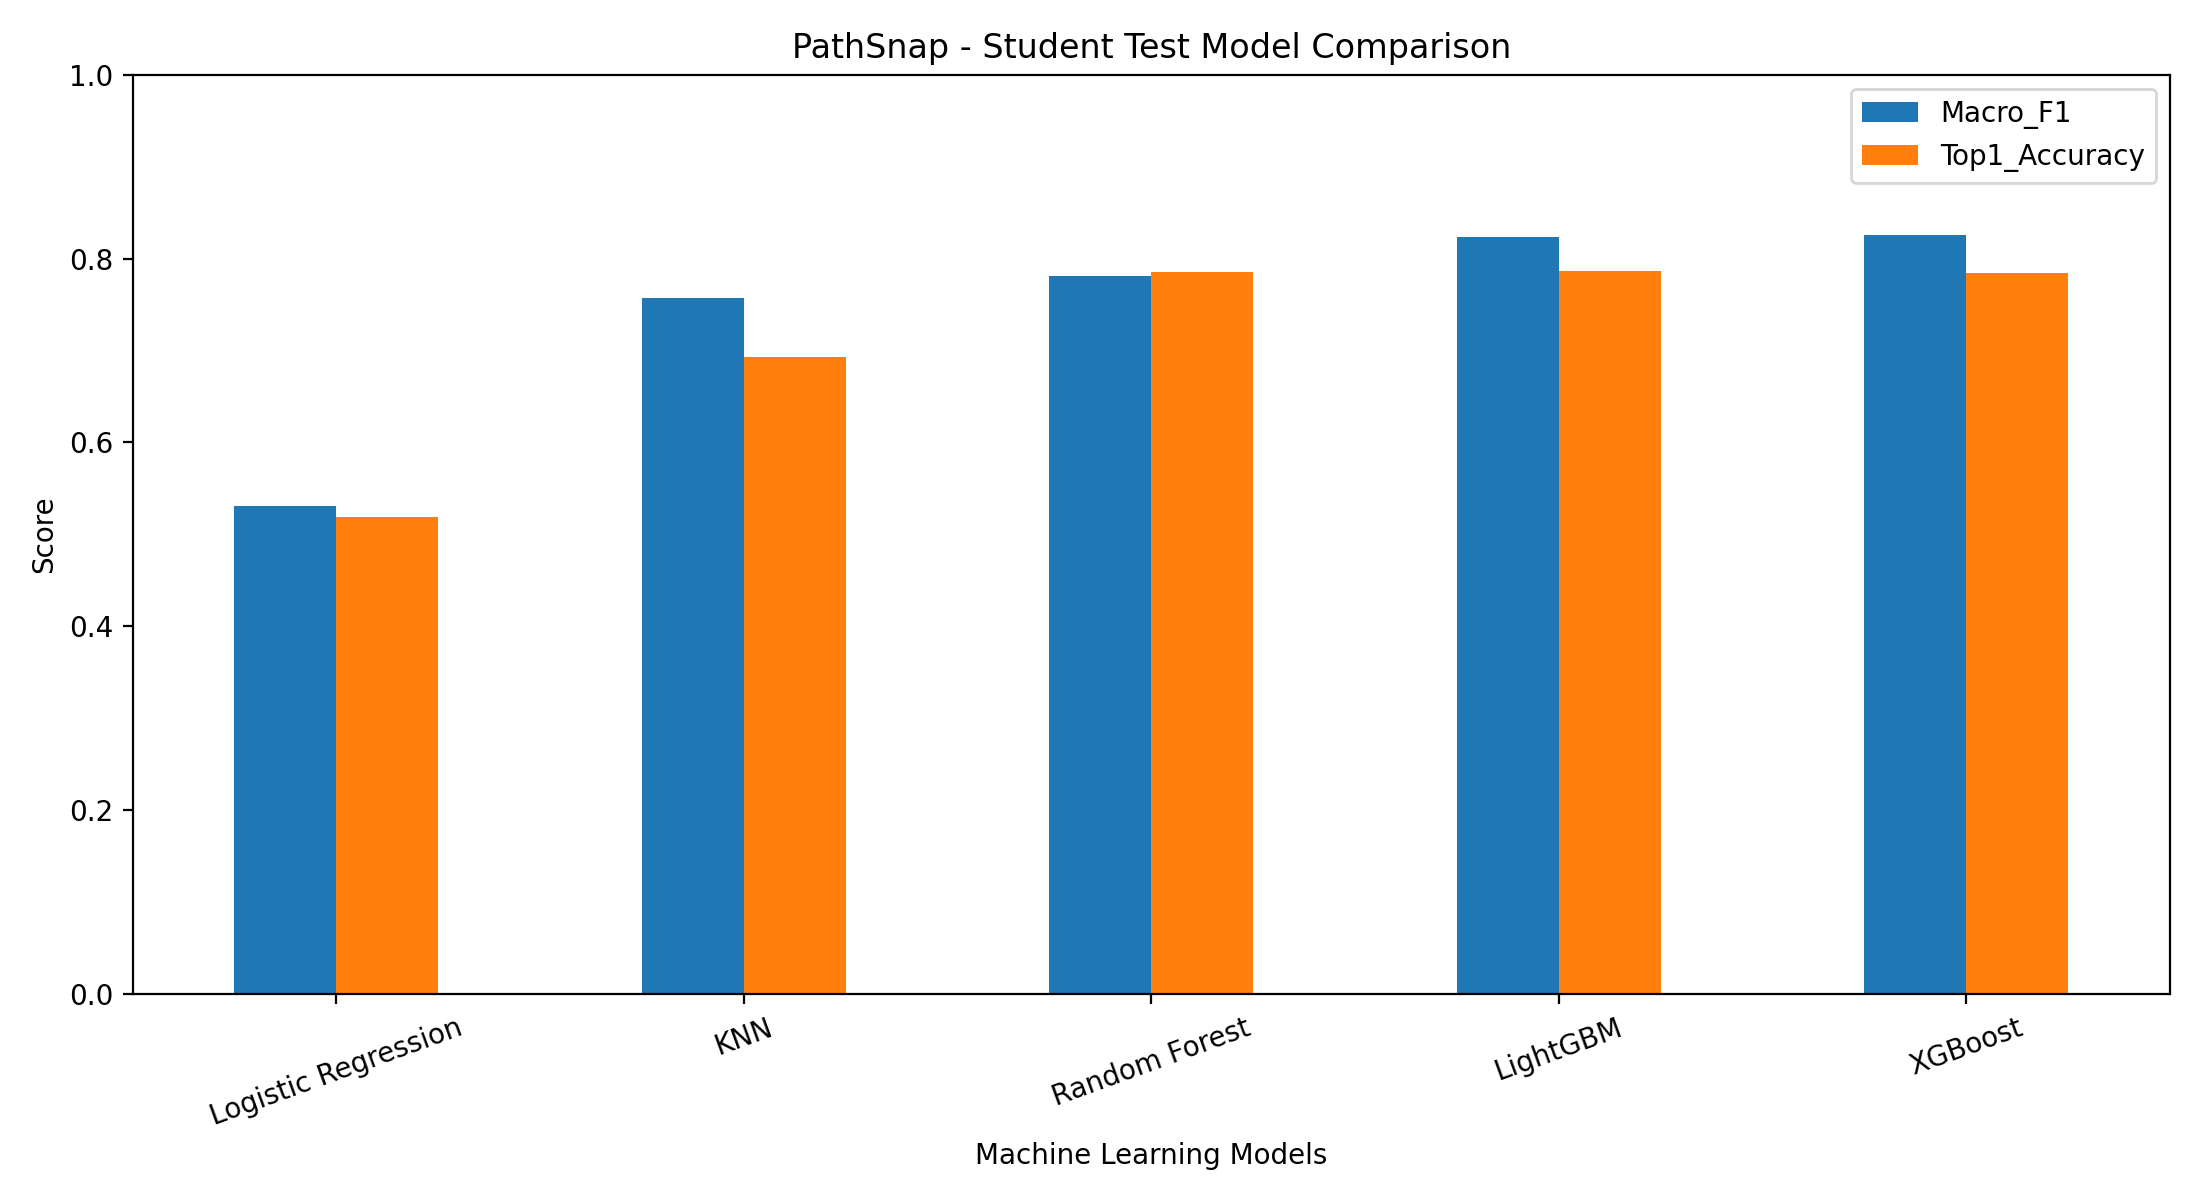

The table this chart was drawn from, first rows:
Model, Accuracy, Precision, Recall, Macro_F1, Top1_Accuracy, Log_Loss, Inference_Time_Seconds
Logistic Regression, 0.762, 0.1122, 0.9787, 0.5307, 0.5191, 0.4446, 0.1955
KNN, 0.9516, 0.3811, 0.9275, 0.7573, 0.6925, 0.6039, 8.823
Random Forest, 0.9572, 0.416, 0.9789, 0.7807, 0.7854, 0.1064, 2.515
LightGBM, 0.9701, 0.5066, 0.9532, 0.823, 0.7863, 0.07205, 2.516
XGBoost, 0.9708, 0.5131, 0.951, 0.8256, 0.7844, 0.07075, 1.011
